The GitHub repository farrelbima/guava_crystal contains a labelled image folder "dataset" with 3 categories: grade A, grade B, grade C. Examples follow, each with its label.

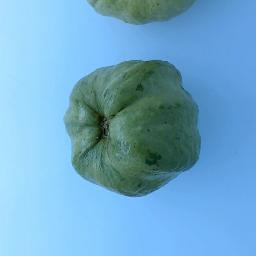
Label: grade A

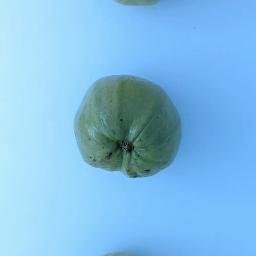
Label: grade C

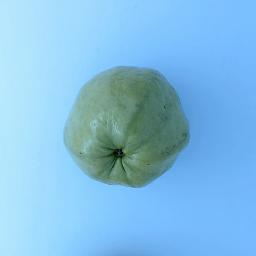
Label: grade B

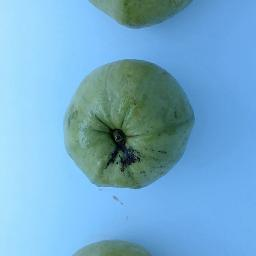
Label: grade A

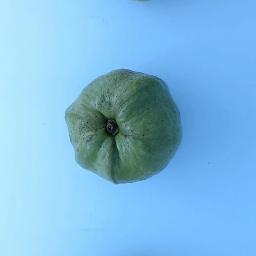
Label: grade C

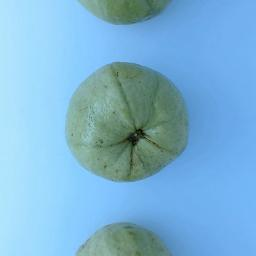
Label: grade B
